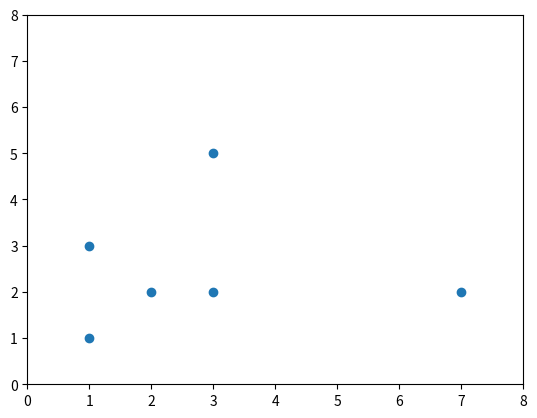

The matplotlib source for this figure:
# This is a sample Python script.
import itertools
import math
import numpy as np
import matplotlib.pyplot as plt


# Press ⌃R to execute it or replace it with your code.
# Press Double ⇧ to search everywhere for classes, files, tool windows, actions, and settings.
tabville = [[1, 1], [2, 2], [1, 3], [3, 2], [3, 5], [7, 2]]
pts_x = [1,2,1,3,3,7]
pts_y = [1,2,3,2,5,2]
def dist_villes(v1,v2):
    return math.sqrt((v2[0] - v1[0])**2 + (v2[1] - v1[1])**2)

def minimal_distance(points):
    paths = list(itertools.permutations(points))
    min_distance = float('inf')
    for path in paths:
        distance_total = 0
        for i in range(len(path)-1):
            distance_total += dist_villes(path[i], path[i+1])
        if distance_total < min_distance:
            min_distance = distance_total
    return min_distance

if __name__ == '__main__':
    min_dist = minimal_distance(tabville)
    print(min_dist)
    ax = plt.subplot()
    ax.axis([0,8,0,8])
    ax.scatter(pts_x,pts_y)
    plt.show()

	# See PyCharm help at https://www.jetbrains.com/help/pycharm/
	